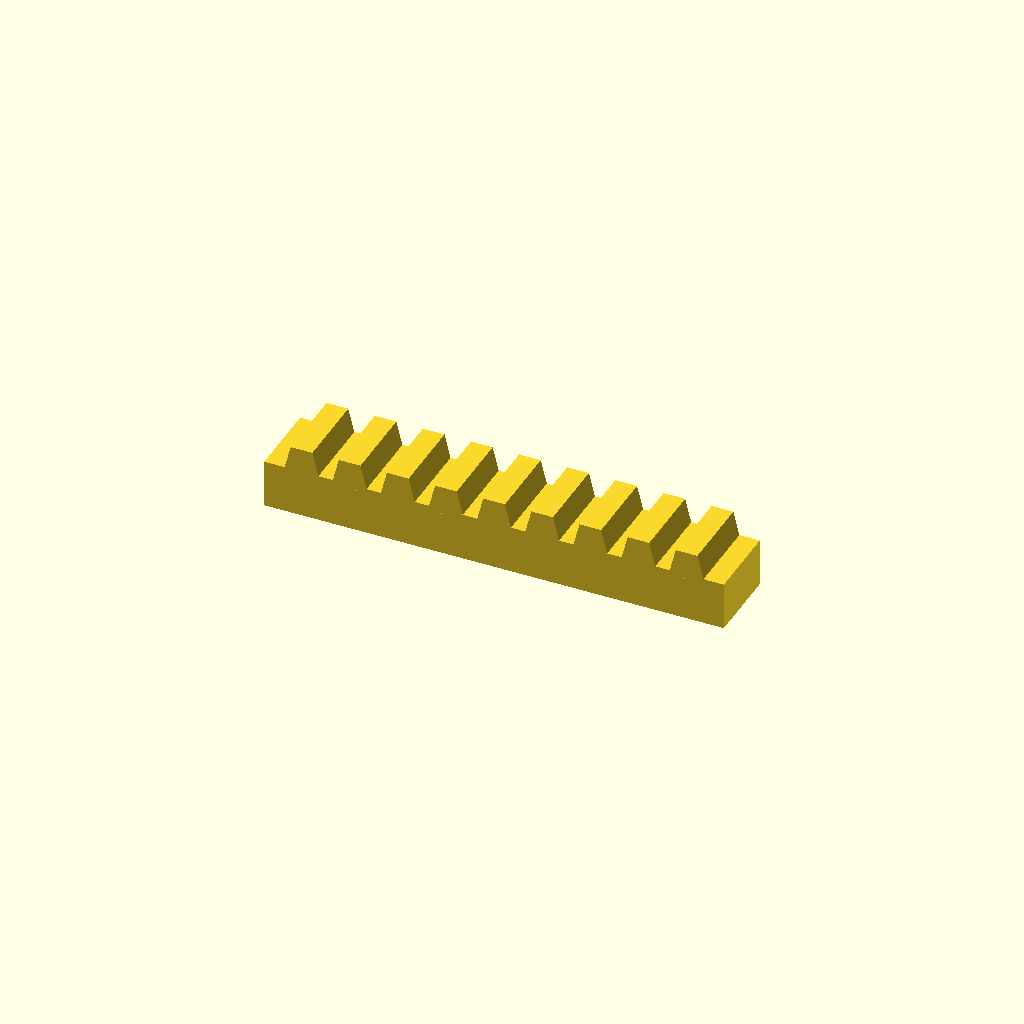
Cell 1 — every parameter at its default value.
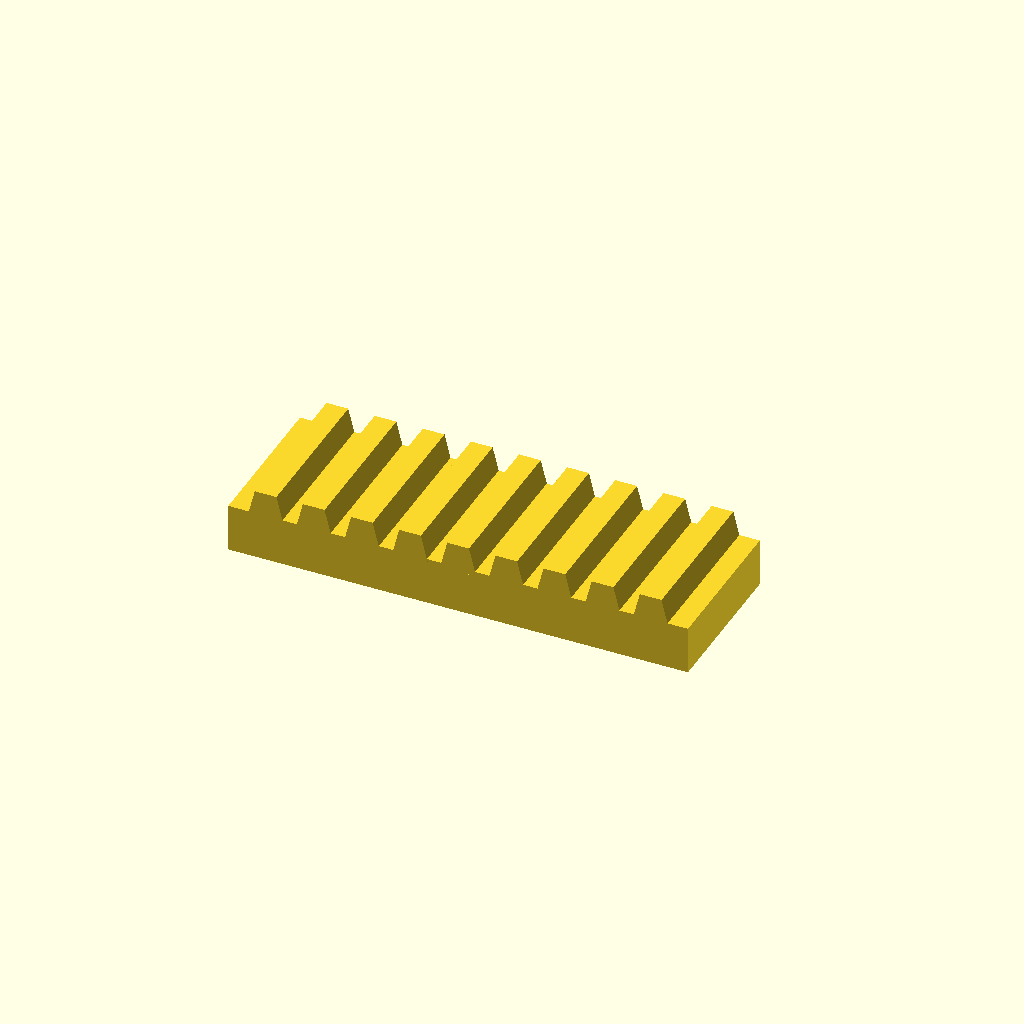
Cell 2: bar_w = 32 (everything else at default).
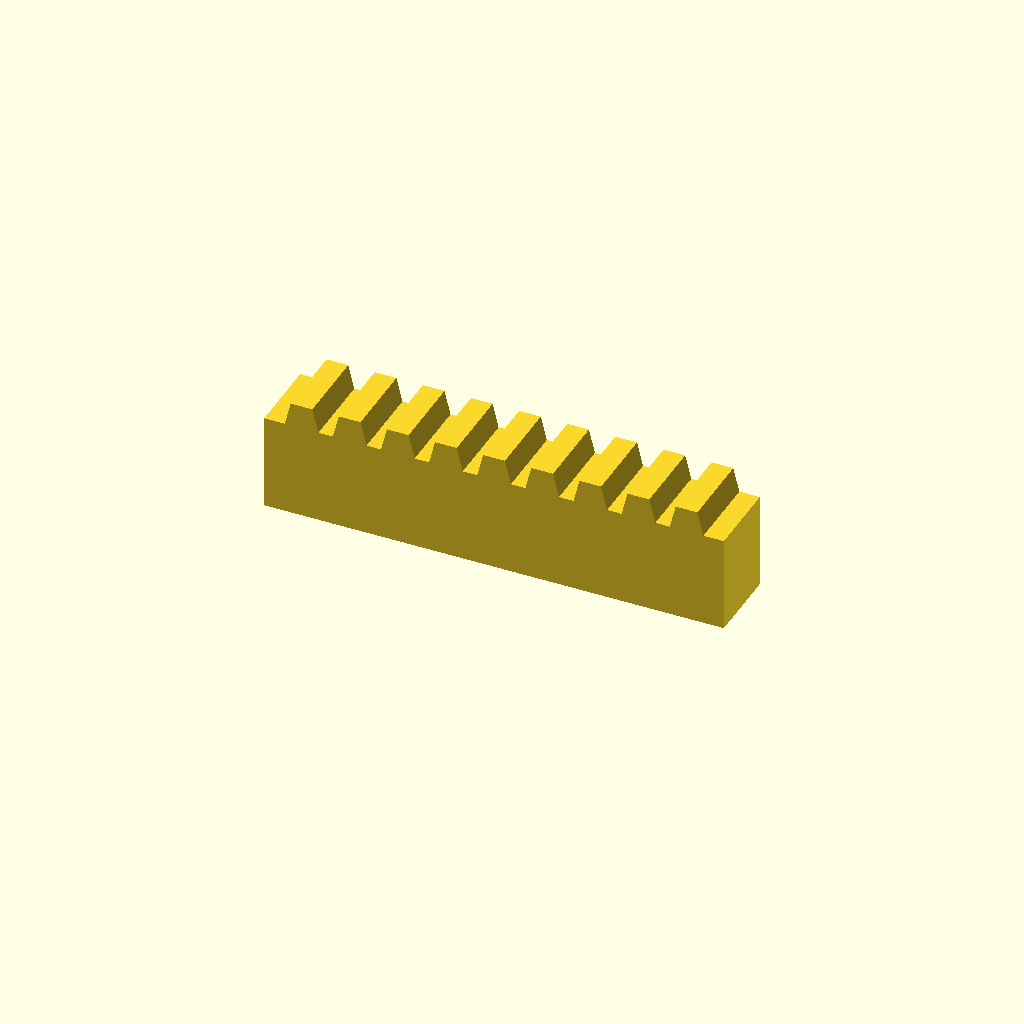
Cell 3 — bar_h set to 20, the other parameters unchanged.
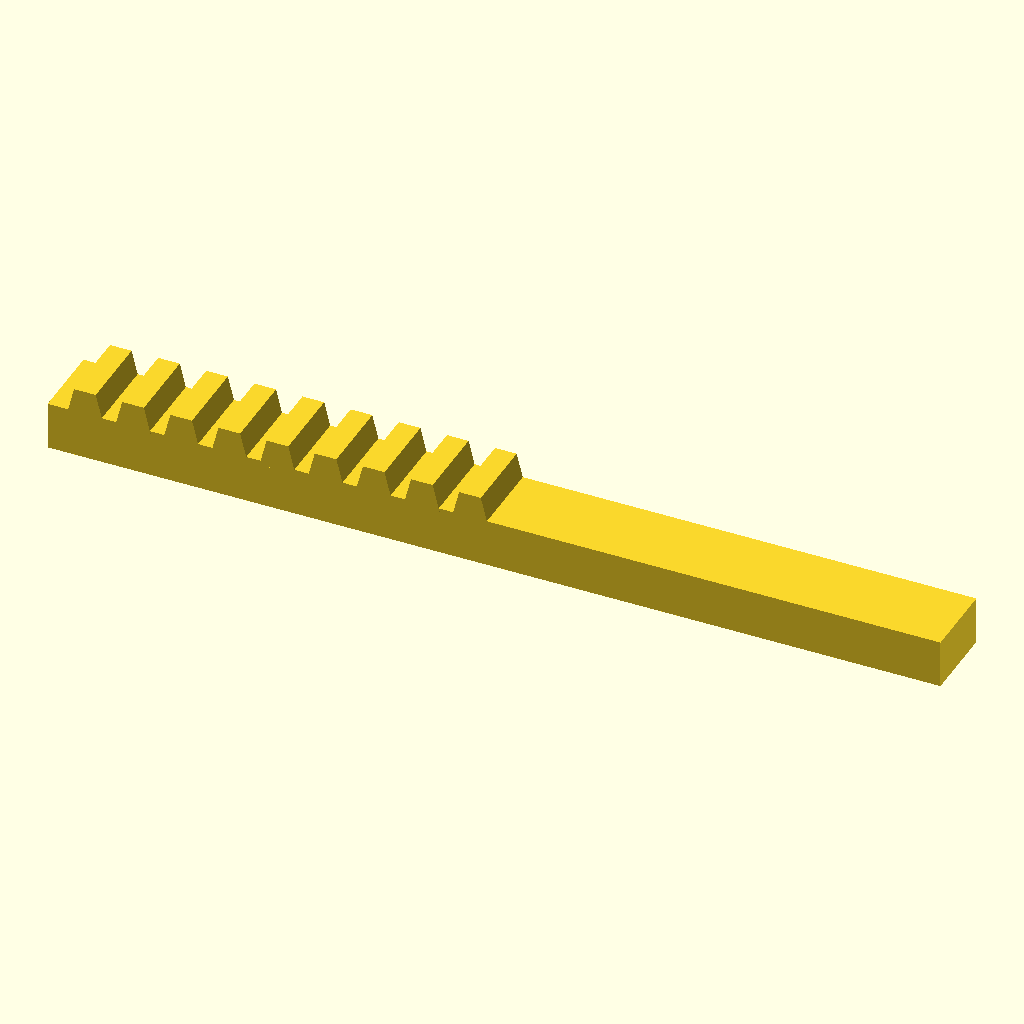
Cell 4: the same model with teeth = 18.
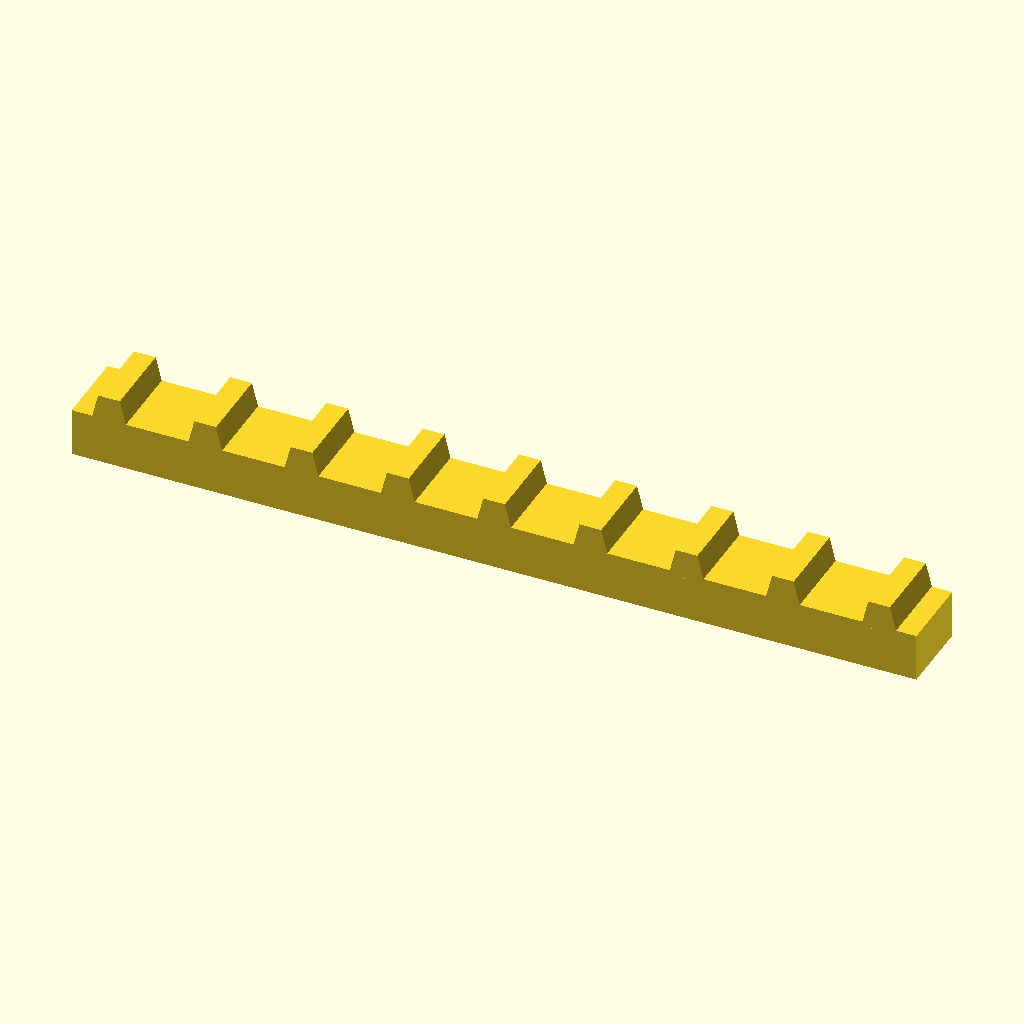
Cell 5: pitch = 20 (everything else at default).
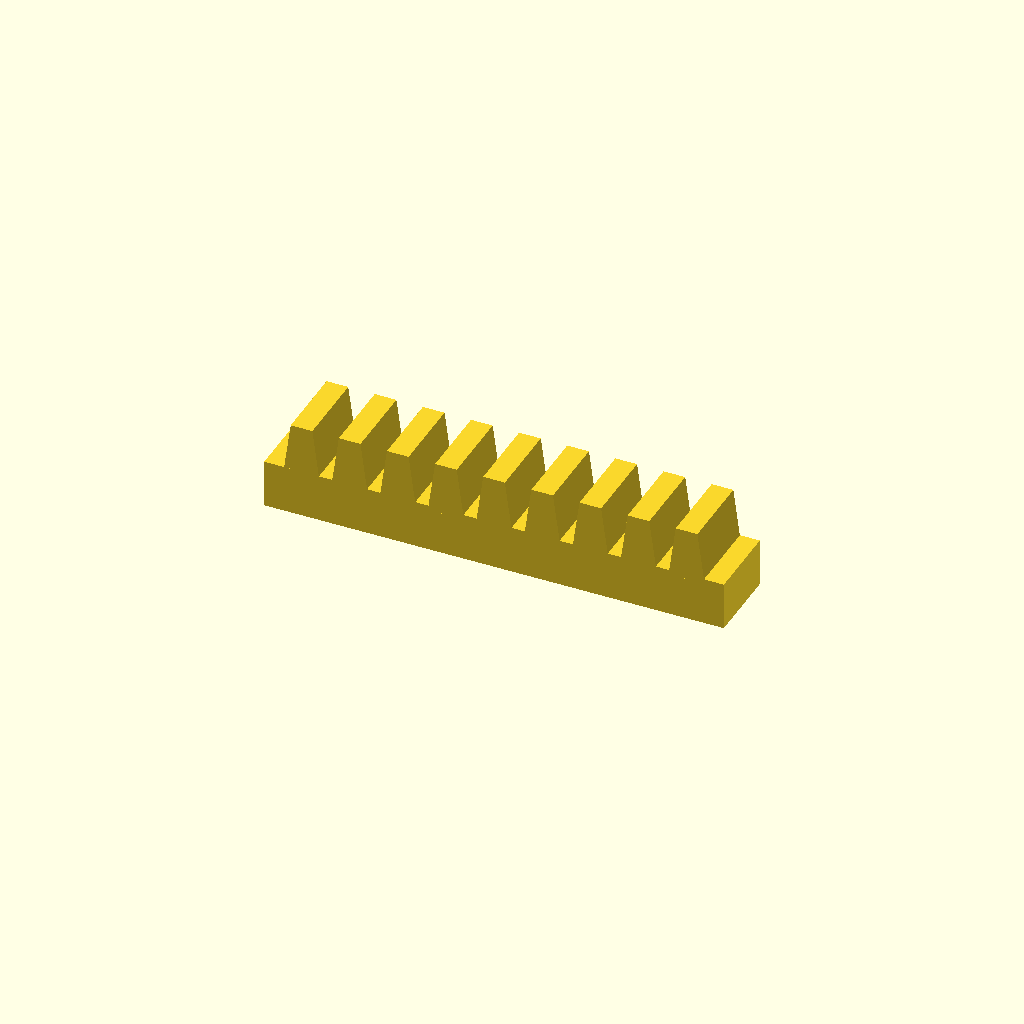
Cell 6: tooth_h = 10 (everything else at default).
One fixed orthographic camera (rotation 55°, 0°, 25°; colour scheme Cornfield) for every cell.
Source of the model, optional_data/data/place1/rackbars/part_0133.scad:
$fn = 32;

// ----------------------------------------------------------------------
// Toothed rack, 9 teeth
// 10 mm pitch, 5 mm teeth
// ----------------------------------------------------------------------

// --- parameters (mm) ---
bar_w = 16;     // bar width (Y)
bar_h = 10;     // bar height (Z)
teeth = 9;      // number of teeth
pitch = 10;     // tooth pitch
tooth_h = 5;    // tooth height above the bar
root_w = 7.5;   // tooth width at the root
crest_w = 4.5;  // tooth width at the crest

// --- derived feature positions (mm) ---
span = (teeth - 1) * pitch;  // = 80   distance between the outer teeth
bar_l = span + root_w + 8;   // = 95.5   bar length: teeth plus 4 mm at each end
tooth_x = -span / 2;         // = -40   X of the first tooth
height = bar_h + tooth_h;    // = 15   overall height
feature_centers = [
  [tooth_x + 0 * pitch, -bar_w / 2],
  [tooth_x + 1 * pitch, -bar_w / 2],
  [tooth_x + 2 * pitch, -bar_w / 2],
  [tooth_x + 3 * pitch, -bar_w / 2],
  [tooth_x + 4 * pitch, -bar_w / 2],
  [tooth_x + 5 * pitch, -bar_w / 2],
  [tooth_x + 6 * pitch, -bar_w / 2],
  [tooth_x + 7 * pitch, -bar_w / 2],
  [tooth_x + 8 * pitch, -bar_w / 2]
];   // tooth centre line, drives the tooth loop

// bar with a rack of teeth, one extruded trapezoium per centre
module rack_tooth() {
  linear_extrude(height = bar_w)
    polygon(points = [
      [0, 0],
      [root_w, 0],
      [root_w / 2 + crest_w / 2, tooth_h + 1],
      [root_w / 2 - crest_w / 2, tooth_h + 1]
    ]);
}

union() {
  translate([-bar_l / 2, -bar_w, 0]) cube([bar_l, bar_w, bar_h]);
  for (centre = feature_centers)
    translate([centre[0] - root_w / 2, 0, bar_h - 1]) rotate([90, 0, 0]) rack_tooth();
}
Customizer parameters (derived from the source; name, type, default, range or options):
bar_w: number, default 16
bar_h: number, default 10
teeth: number, default 9
pitch: number, default 10
tooth_h: number, default 5
root_w: number, default 7.5
crest_w: number, default 4.5
